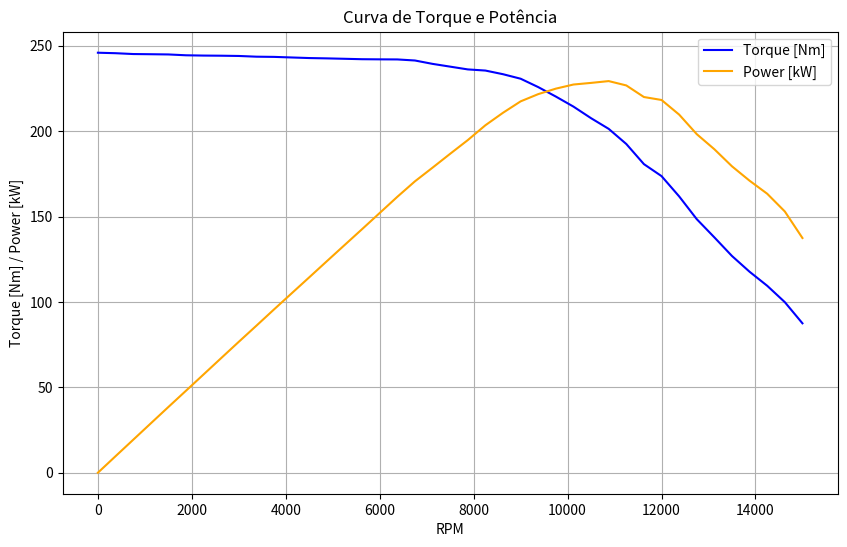

Generate this figure with matplotlib:
import math
import matplotlib.pyplot as plt
from scipy.optimize import minimize
import numpy as np
import scipy.optimize as opt


####################


class Transmission:
    
    #Construtores com as variáveis mais recorrentes como entrada do código
    def __init__(self, *, cgx, cgy, massa, entre_eixos, coeficiente_atrito, raio_pneu, aceleracao_ideal, reducao_primaria, reducao_unica):
        self.cgx = cgx
        self.cgy = cgy
        self. massa = massa
        self.entre_eixos =entre_eixos
        self.coeficiente_atrito = coeficiente_atrito
        self.raio_pneu = raio_pneu
        self.aceleracao_ideal = aceleracao_ideal
        self.reducao_primaria = reducao_primaria
        self. reducao_unica = reducao_unica
        
    # Valores experimentais para a curva de torque e potência
    matriz_dados = [
        {"rpm": 0, "potencia": 0.0, "torque": 245.89},
        {"rpm": 375, "potencia": 9.645583738270778, "torque": 245.61},
        {"rpm": 750, "potencia": 19.252680965147455, "torque": 245.12},
        {"rpm": 1125, "potencia": 28.866061704088473, "torque": 245.01},
        {"rpm": 1500, "potencia": 38.46766085790885, "torque": 244.88},
        {"rpm": 1875, "potencia": 47.988359793900806, "torque": 244.39},
        {"rpm": 2250, "potencia": 57.54597436327078, "torque": 244.22},
        {"rpm": 2625, "potencia": 67.11497779825737, "torque": 244.14},
        {"rpm": 3000, "potencia": 76.65570542895443, "torque": 243.99},
        {"rpm": 3375, "potencia": 86.08922063505362, "torque": 243.57},
        {"rpm": 3750, "potencia": 95.60756325402146, "torque": 243.45},
        {"rpm": 4125, "potencia": 105.02144248491958, "torque": 243.11},
        {"rpm": 4500, "potencia": 114.40861678954424, "torque": 242.77},
        {"rpm": 4875, "potencia": 123.84566647117964, "torque": 242.58},
        {"rpm": 5250, "potencia": 133.2403024463807, "torque": 242.34},
        {"rpm": 5625, "potencia": 142.61019709282843, "torque": 242.09},
        {"rpm": 6000, "potencia": 152.06727546916892, "torque": 242.01},
        {"rpm": 6375, "potencia": 161.53809902815016, "torque": 241.96},
        {"rpm": 6750, "potencia": 170.60206518096516, "torque": 241.34},
        {"rpm": 7125, "potencia": 178.6025469168901, "torque": 239.36},
        {"rpm": 7500, "potencia": 186.73026977211796, "torque": 237.74},
        {"rpm": 7875, "potencia": 194.7307515080429, "torque": 236.12},
        {"rpm": 8250, "potencia": 203.42477588806972, "torque": 235.45},
        {"rpm": 8625, "potencia": 210.73839121146113, "torque": 233.31},
        {"rpm": 9000, "potencia": 217.41265918230565, "torque": 230.67},
        {"rpm": 9375, "potencia": 221.6508880697051, "torque": 225.76},
        {"rpm": 9750, "potencia": 224.86019185656838, "torque": 220.22},
        {"rpm": 10125, "potencia": 227.2738459282842, "torque": 214.34},
        {"rpm": 10500, "potencia": 228.22501256702415, "torque": 207.55},
        {"rpm": 10875, "potencia": 229.2806425938338, "torque": 201.32},
        {"rpm": 11250, "potencia": 226.73660564678286, "torque": 192.45},
        {"rpm": 11625, "potencia": 219.9531616538204, "torque": 180.67},
        {"rpm": 12000, "potencia": 218.2263739946381, "torque": 173.65},
        {"rpm": 12375, "potencia": 209.6627324899464, "torque": 161.78},
        {"rpm": 12750, "potencia": 198.2173152647453, "torque": 148.45},
        {"rpm": 13125, "potencia": 189.38112642426276, "torque": 137.78},
        {"rpm": 13500, "potencia": 179.38170241286863, "torque": 126.88},
        {"rpm": 13875, "potencia": 170.95276369805632, "torque": 117.65},
        {"rpm": 14250, "potencia": 163.32104557640753, "torque": 109.44},
        {"rpm": 14625, "potencia": 152.94618171916892, "torque": 99.86},
        {"rpm": 15000, "potencia": 137.40470006702415, "torque": 87.47}
    ]

    def CalculateOutputs(self, optimized_cp):
        peso = self.massa * 9.81
        reacao_traseira = (peso * (self.cgx * 0.001)) / (self.entre_eixos * 0.001)
        reacao_dianteira = self.massa * 9.81 - reacao_traseira
        forca_trativa = (reacao_traseira * self.coeficiente_atrito) / (1 - ((self.cgy * 0.001) * self.coeficiente_atrito) / (self.entre_eixos * 0.001))
        transferencia_longitudinal = (forca_trativa * self.cgy * 0.001) / (self.entre_eixos * 0.001)
        carga_traseira = reacao_traseira + transferencia_longitudinal
        pico_torque_traseiro = carga_traseira * self.raio_pneu * 0.001 * self.coeficiente_atrito
        carga_pneu = carga_traseira / 2
        torque_pneu = forca_trativa * self.raio_pneu * 0.001
        reducao_final = self.reducao_primaria * self.reducao_unica
        torque_necessario_motor = pico_torque_traseiro / (self.reducao_unica * self.reducao_primaria * optimized_cp)
        aceleracao_primaria_real = (forca_trativa / self.massa) / 9.81
        aceleracao_primaria_ideal = self.aceleracao_ideal * 9.81
        aceleraco_real_final = aceleracao_primaria_real * 9.81
        forca_trativa_ideal = self.massa * aceleracao_primaria_ideal
        torque_pneu_ideal = forca_trativa_ideal * self.raio_pneu * 0.001
        torque_necessario_motor = torque_pneu_ideal / (self.reducao_unica * self.reducao_primaria * optimized_cp)
        transferencia_carga_ideal = (forca_trativa_ideal * self.cgy) / self.entre_eixos
        transferencia_carga_real = (forca_trativa * self.cgy) / self.entre_eixos
        carga_traseira_ideal = reacao_traseira + transferencia_carga_ideal
        return peso, reacao_traseira, reacao_dianteira, forca_trativa, transferencia_longitudinal, carga_traseira, pico_torque_traseiro, carga_pneu, torque_pneu, reducao_final, torque_necessario_motor, aceleracao_primaria_real, aceleracao_primaria_ideal, aceleraco_real_final, forca_trativa_ideal, torque_pneu_ideal, torque_necessario_motor, transferencia_carga_ideal, transferencia_carga_real, carga_traseira_ideal

    def show_results(self, optimized_cp): #Alterei o nome para diferenciar da classse
        peso, reacao_traseira, reacao_dianteira, forca_trativa, transferencia_longitudinal, carga_traseira, pico_torque_traseiro, carga_pneu, torque_pneu, reducao_final, torque_necessario_motor, aceleracao_primaria_real, aceleracao_primaria_ideal, aceleraco_real_final, forca_trativa_ideal, torque_pneu_ideal, torque_necessario_motor, transferencia_carga_ideal, transferencia_carga_real, carga_traseira_ideal = Transmission.CalculateOutputs(self, optimized_cp)
        rpm_values, torque_values, power_values = Transmission.CurveTorquePower()
        
        # Print dos resultados obtidos
        print(f'''Resultados:
            peso: {peso}N
            Reação no eixo traseiro: {reacao_traseira}N
            Reação no eixo dianteiro: {reacao_dianteira}N
            Força trativa: {forca_trativa}N
            Transferência de carga longitudinal: {transferencia_longitudinal}N
            Carga no eixo traseiro: {carga_traseira}N
            Pico de torque no eixo traseiro: {pico_torque_traseiro}Nm
            Carga no pneu: {carga_pneu}N
            Torque no pneu: {torque_pneu}Nm
            Redução final: {reducao_final}
            Torque necessário no motor: {torque_necessario_motor}Nm
            Aceleração primária real (g): {aceleracao_primaria_real}
            Aceleração final ideal: {aceleracao_primaria_ideal}m/s²
            Aceleração final real: {aceleraco_real_final}m/s²
            Força trativa ideal: {forca_trativa_ideal}N
            Torque no pneu ideal: {torque_pneu_ideal}Nm
            Torque no motor ideal: {torque_necessario_motor}Nm
            Transferência de carga ideal: {transferencia_carga_ideal}N
            Transferência de carga real: {transferencia_carga_real}N
            Carga total no eixo traseiro ideal: {carga_traseira_ideal}N\n
            ''')
        
        print("\nMatriz de RPM, Torque e Potência:")
        print("RPM\t\tTorque (Nm)\tPotência (kW)")
        
        for data in Transmission.matriz_dados:
            rpm = data["rpm"]
            torque = data["torque"]
            potencia = data["potencia"]
            print("{:.2f}\t\t{:.2f}\t\t{:.2f}".format(rpm, torque, potencia))

        # Plotando o gráfico
        plt.figure(figsize=(10, 6))
        plt.plot(rpm_values, torque_values, label='Torque [Nm]', color='blue')
        plt.plot(rpm_values, power_values, label='Power [kW]', color='orange')
        plt.title("Curva de Torque e Potência")
        plt.xlabel('RPM')
        plt.ylabel('Torque [Nm] / Power [kW]')
        plt.legend()
        plt.grid(True)
        plt.show()

    # Definindo a função objetivo para otimização de cp
    def objective_function(cp, self): #Por conta da funcão de otimização, o self é passado como segundo argumento
        # Calcula os outputs
        outputs = Transmission.CalculateOutputs(self, cp)
        torque_necessario_motor = outputs[10]  # Torque necessário no motor
        target_torque_necessario_motor = 80.0  # Alvo para o torque necessário no motor
        
        # Calcular o desempenho do carro com o cp atual
        performance = Transmission.CarPerformance(self, cp)
        
        # Extrair a velocidade linear máxima e a menor força final
        max_velocidade_linear = max([p['velocidade_linear'] for p in performance])
        min_forca_final = min([p['forca_final'] for p in performance])
        
        # Penalidades para as novas condições
        penalty = 0
        if max_velocidade_linear < 100:
            penalty += (100 - max_velocidade_linear) ** 2
        if min_forca_final <= 0:
            penalty += abs(min_forca_final) * 1000
        
        
        
        # A função objetivo será a diferença absoluta entre torque_necessario_motor e o valor alvo com penalidade
        return abs(torque_necessario_motor - target_torque_necessario_motor) + penalty

    # Função que realiza a otimização do parâmetro cp
    def optimize_cp(self):
        
        initial_guess = 1.5  # Chute inicial para cp
        result = minimize(Transmission.objective_function, initial_guess, args = (self), method='BFGS')
        return result.x[0], result.fun

    # Função de desempenho do carro
    def CarPerformance(self, optimized_cp):
        peso = self.massa * 9.81
        rendimento_transmissao = 0.9
        transmissao_motor_roda = 0.9
        coeficiente_arrasto = 0.54
        densidade_ar = 1.162
        area_frontal = 1.06
        basic_f = 0.015
        speed_f = 0.012

        parametros = []

        for dado in Transmission.matriz_dados:
            # Cálculo da força trativa (N)
            forca_trativa = ((dado["torque"] * self.reducao_primaria * self.reducao_unica * optimized_cp) / (self.raio_pneu * 0.001)) * rendimento_transmissao
           
            # Cálculo da velocidade angular (rad/s)
            velocidade_angular = (dado["rpm"] * 2 * math.pi) / (60 * self.reducao_primaria * self.reducao_unica * optimized_cp)

            # Cálculo da velocidade linear (km/h)
            velocidade_linear = ((velocidade_angular * (self.raio_pneu * 0.001)) * transmissao_motor_roda) * 3.6

            # Cálculo da força de arrasto (N)
            fa = (densidade_ar * velocidade_linear ** 2 * coeficiente_arrasto * area_frontal) / 2

            # Cálculo da resistência de rolamento (N)
            rr = (basic_f + (3.24 * speed_f * ((velocidade_linear / 100 * 0.44704) ** 2.5))) * peso

            # Cálculo da força final (N)
            forca_final = forca_trativa - fa - rr

            # Armazenar os parâmetros calculados em um dicionário
            parametro = {"forca_trativa": forca_trativa,"va": velocidade_angular,"velocidade_linear": velocidade_linear,"fa": fa,"rr": rr,"forca_final": forca_final}

            parametros.append(parametro)

        # Retornar os parâmetros calculados
        return parametros 
    
    def print_car_performance(self, optimized_cp):
        performance = Transmission.CarPerformance(self, optimized_cp)
        print("Força Trativa [N]\tVelocidade Angular [rad/s]\tVelocidade Linear [km/h]\tForça de Arrasto [N]\tResistência de Rolamento [N]\tForça Final [N]")
        for param in performance:
            print(f"{param['forca_trativa']}\t{param['va']}\t{param['velocidade_linear']}\t{param['fa']}\t{param['rr']}\t{param['forca_final']}")

    def HalfShaftsSizing(self, optimized_cp, fsi=1.25, tet=786, tec=471.6, dif=1):
        # Obtendo o maior torque do motor a partir dos dados experimentais 
        torque_max_motor = max(data["torque"] for data in Transmission.matriz_dados)
        
        # Calculando o torque máximo nos semieixos
        torque_max_semieixo = torque_max_motor * self.reducao_primaria * self.reducao_unica * optimized_cp * dif
        
        # Calculando o torque máximo de projeto
        torque_max_projeto = torque_max_semieixo * fsi
        
        # Calculando o diâmetro dos semieixos (mm)
        diametro_semieixo = (((2 * torque_max_projeto) / (math.pi * tec * 10 ** 6)) ** (1 / 3)) * 2000
        
        # Calculando o fator de segurança obtido
        fator_seguranca_obtido = (math.pi * (((diametro_semieixo / 1000) / 2) ** 3) * tec * (10 ** 6)) / (2 * torque_max_semieixo)
        
        # Calculando o fator de segurança para 1 polegada
        fs1p = (math.pi * ((0.0254 / 2) ** 3) * tec * (10 ** 6)) / (2 * torque_max_semieixo)
        
        # Print dos resultados obtidos
        print("Dimensionamento dos Semieixos:")
        print("Torque máximo do motor:", torque_max_motor, "Nm")
        print("Torque máximo nos semieixos:", torque_max_semieixo, "Nm")
        print("Torque máximo de projeto:", torque_max_projeto, "Nm")
        print("Diâmetro dos semieixos:", diametro_semieixo, "mm")
        print("Fator de segurança ideal:", fsi)
        print("Fator de segurança obtido:", fator_seguranca_obtido)
        print("Fator de segurança para 1 polegada:", fs1p)
        
        return torque_max_motor, torque_max_semieixo, torque_max_projeto, diametro_semieixo, fator_seguranca_obtido, fs1p

    def CurveTorquePower():
        matriz_dados = Transmission.matriz_dados
        rpm_values = [data["rpm"] for data in matriz_dados]
        torque_values = [data["torque"] for data in matriz_dados]
        power_values = [data["potencia"] for data in matriz_dados]
        return rpm_values, torque_values, power_values
#Removi o método main de Transmissão pois se tornou obsoleto neste modelo

class Dynamics:
    
    def __init__(self, spring_type=None, spring_k=None, spring_F=None, spring_non_lin_coef=None,
                 tire_Fz=None, tire_Sa=None, tire_Ls=None, tire_friction_coef=None, damper_type=None, 
                 damper_V=None, damper_F_viscous=None, damper_K_friction=None, damper_F_static=None):
        # Modelo de mola
        self.spring_type = spring_type  # Hooke, Softening
        self.spring_k = spring_k  # rigidez da mola [N/m]
        self.spring_F = spring_F  # força que a mola recebe [N]
        self.spring_non_lin_coef = spring_non_lin_coef  # coeficiente de ganho não-linear
        # Modelo de pneu
        self.tire_Fz = tire_Fz  # carga vertical no pneu [N]
        self.tire_Sa = tire_Sa  # slip angle do pneu [rad]
        self.tire_Ls = tire_Ls  # longitudinal slip do pneu [Admensional]
        self.tire_type = 'Default'
        self.tire_friction_coef = tire_friction_coef # coeficiente de fricção entre o pneu e a pista
        # Modelo de amortecedor
        self.damper_type = damper_type # Coulumb, Integrated, Stribeck
        self.damper_V = damper_V # velocidade relativa amortecedor [m/s]
        self.damper_F_viscous = damper_F_viscous # força viscosa do fluído [N]
        self.damper_F_static = damper_F_static # coeficiente de fricção estática de coulumb [N]
        self.damper_K_friction = damper_K_friction # rigidez de fricção [N/m]

    def Tire(self, params):
        E, Cy, Cx, Cz, c1, c2 = params
        Cs = c1 * np.sin(2 * np.arctan(self.tire_Fz / c2))
        D = self.tire_friction_coef * self.tire_Fz
        Bz = Cs / (Cz * D)
        Bx = Cs / (Cx * D)
        By = Cs / (Cy * D)
        tire_lateral_force = D * np.sin(Cy * np.arctan(By * self.tire_Sa - E * (By * self.tire_Sa - np.arctan(By * self.tire_Sa))))
        tire_longitudinal_force = D * np.sin(Cx * np.arctan(9 * Bx * self.tire_Ls - E * (Bx * self.tire_Ls - np.arctan(Bx * self.tire_Ls))))
        tire_auto_align_moment = D * np.sin(Cz * np.arctan(Bz * self.tire_Sa - E * (Bz * self.tire_Sa - np.arctan(Bz * self.tire_Sa))))


        return tire_lateral_force, (10 + (tire_auto_align_moment/55)), tire_longitudinal_force
    
    #criação de uma função para o slip ratio dentro da classe Dynamics tendo em vista a reutilização com valores de freio e transmissão
    def slip_ratio(velocidade_angular, velocidade_linear, raio_pneu):
        slip_ratio = []
        for i in range(len(velocidade_angular)):
            if velocidade_linear[i] != 0:
                value = (velocidade_angular[i] * raio_pneu /velocidade_linear[i]) - 1
                
                slip_ratio.append(value)
        return slip_ratio


############### Testes ###########
car = Transmission(
        cgx = 853,  # mm
        cgy = 294,  # mm
        massa = 347,  # kg
        entre_eixos = 1567,  # mm
        coeficiente_atrito = 0.9 , # coeficiente de atrito
        raio_pneu = 259,  # mm
        aceleracao_ideal = 1.2,  # g
        reducao_primaria = 2.12,  # redução primária
        reducao_unica = 2.76,  # redução da marcha única
        )


#Por ser um parâmetro derivado de uma conta interna, é necessário atribuir o valor de optimized_cp antes de ininciar outros métodos
optimized_cp, objective_value = car.optimize_cp()
print(optimized_cp)
car.show_results(optimized_cp)
car.HalfShaftsSizing(optimized_cp)
car.print_car_performance(optimized_cp)

#################

#Modelo de como resgatar os valores dos métodos da classe Transmission
info = car.CalculateOutputs(optimized_cp)


#Transforma em um dicionário para facilitar o acesso pelas chaves e indentificação dos valores
info = dict(zip(['peso', 'reacao_traseira', 'reacao_dianteira', 'forca_trativa', 'transferencia_longitudinal', 'carga_traseira', 
                 'pico_torque_traseiro', 'carga_pneu', 'torque_pneu', 'reducao_final', 'torque_necessario_motor', 'aceleracao_primaria_real',
                 'aceleracao_primaria_ideal', 'aceleraco_real_final', 'forca_trativa_ideal', 'torque_pneu_ideal', 'torque_necessario_motor', 
                 'transferencia_carga_ideal', 'transferencia_carga_real', 'carga_traseira_ideal'], info))
              

#Instancia a classe Dynamics com o parâmetro da carga vertical retirada do dict
dynamics = Dynamics(tire_Fz = info['carga_pneu'])
print(dynamics.tire_Fz) #Apenas demonstrando como o valor acessado pode ser atribuído


####### Cálculo de Slip Ratio ############

#Recebendo os dados da performance do carro. Aqui que se encontra dados da velocidade angular
performance_veiculo = car.CarPerformance(optimized_cp)

#Filtrando a velocidade angular e velocidade linear
velocidade_angular = [dado["va"] for dado in performance_veiculo]
velocidade_linear = [dado["velocidade_linear"] for dado in performance_veiculo]
#Atrinuindo um valor para o raio do pneu(em m)
raio_pneu = 0.259
#Chama a função de slip ratio e salva seus valores numa lista
slip_ratios = Dynamics.slip_ratio(velocidade_angular, velocidade_linear, raio_pneu)

print(f'Printando slip ratios: {slip_ratios}')
